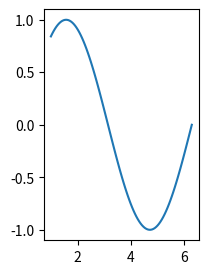

This figure's Python source:
import numpy as np
import matplotlib.pyplot as plt

x = np.linspace(1, 2*np.pi, num=100)
y = np.sin(x)

fig = plt.figure(figsize=(2,3),dpi=200)
plt.plot(x, y)
plt.show()